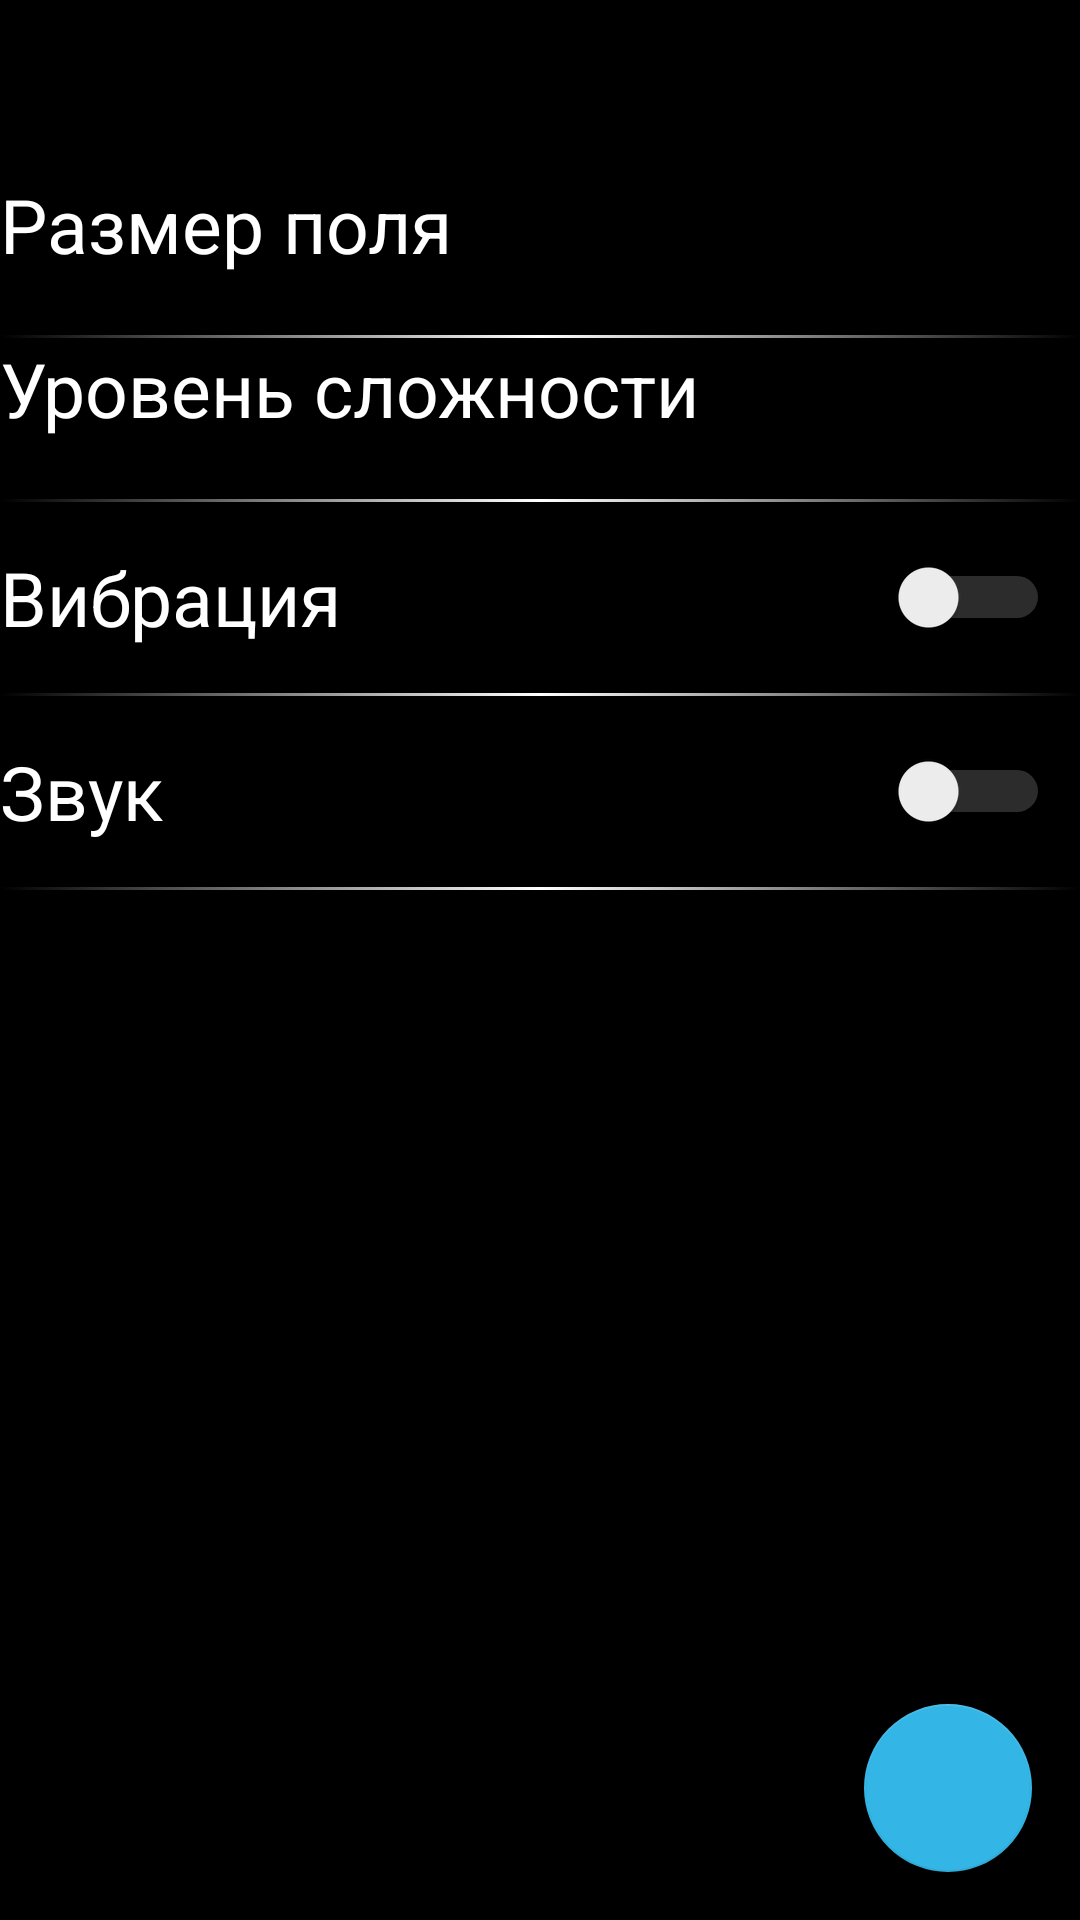

This screen was rendered from an Android layout file. Write that file and the resources it references.
<!-- AndroidManifest.xml: application theme AppTheme -->
<!-- res/layout/activity_settings.xml -->
<?xml version="1.0" encoding="utf-8"?>
<android.support.constraint.ConstraintLayout xmlns:android="http://schemas.android.com/apk/res/android"
    xmlns:app="http://schemas.android.com/apk/res-auto"
    xmlns:tools="http://schemas.android.com/tools"
    android:layout_width="match_parent"
    android:layout_height="match_parent"
    android:background="@color/black">

    <include
        android:id="@+id/toolbar"
        layout="@layout/toolbar"
        android:layout_width="0dp"
        android:layout_height="wrap_content"
        android:layout_marginTop="1dp"
        app:layout_constraintEnd_toEndOf="parent"
        app:layout_constraintStart_toStartOf="parent"
        app:layout_constraintTop_toTopOf="parent" />

    <TextView
        android:id="@+id/size"
        android:layout_width="0dp"
        android:layout_height="wrap_content"
        android:layout_marginTop="1dp"
        android:paddingTop="0dp"
        android:paddingBottom="20dp"
        android:text="@string/size"
        android:textColor="@color/white"
        android:textSize="25sp"
        app:layout_constraintEnd_toEndOf="parent"
        app:layout_constraintStart_toStartOf="parent"
        app:layout_constraintTop_toBottomOf="@id/toolbar" />

    <View
        android:id="@+id/separator1"
        android:layout_width="0dp"
        android:layout_height="1dp"
        android:background="@drawable/separator_shape"
        android:layout_marginTop="0dp"
        app:layout_constraintEnd_toEndOf="parent"
        app:layout_constraintStart_toStartOf="parent"
        app:layout_constraintTop_toBottomOf="@+id/size"/>

    <TextView
        android:id="@+id/complexity"
        android:layout_width="0dp"
        android:layout_height="wrap_content"
        android:layout_marginTop="1dp"
        android:paddingTop="0dp"
        android:paddingBottom="20dp"
        android:text="@string/complexity"
        android:textColor="@color/white"
        android:textSize="25sp"
        app:layout_constraintEnd_toEndOf="parent"
        app:layout_constraintStart_toStartOf="parent"
        app:layout_constraintTop_toBottomOf="@+id/size"
        android:clickable="true"
        android:focusable="true"/>

    <View
        android:id="@+id/separator2"
        android:layout_width="0dp"
        android:layout_height="1dp"
        android:background="@drawable/separator_shape"
        android:layout_marginTop="0dp"
        app:layout_constraintEnd_toEndOf="parent"
        app:layout_constraintStart_toStartOf="parent"
        app:layout_constraintTop_toBottomOf="@+id/complexity"/>

    <TextView
        android:id="@+id/vibration"
        android:layout_width="0dp"
        android:layout_height="wrap_content"
        android:layout_marginTop="1dp"
        android:paddingTop="15dp"
        android:paddingBottom="15dp"
        android:text="@string/vibration"
        android:textColor="@color/white"
        android:textSize="25sp"
        app:layout_constraintEnd_toEndOf="parent"
        app:layout_constraintStart_toStartOf="parent"
        app:layout_constraintTop_toBottomOf="@+id/complexity" />

    <View
        android:id="@+id/separator3"
        android:layout_width="0dp"
        android:layout_height="1dp"
        android:background="@drawable/separator_shape"
        android:layout_marginTop="0dp"
        app:layout_constraintEnd_toEndOf="parent"
        app:layout_constraintStart_toStartOf="parent"
        app:layout_constraintTop_toBottomOf="@+id/vibration"/>

    <TextView
        android:id="@+id/sound"
        android:layout_width="0dp"
        android:layout_height="wrap_content"
        android:layout_marginTop="1dp"
        android:paddingTop="15dp"
        android:paddingBottom="15dp"
        android:text="@string/sound"
        android:textColor="@color/white"
        android:textSize="25sp"
        app:layout_constraintEnd_toEndOf="parent"
        app:layout_constraintStart_toStartOf="parent"
        app:layout_constraintTop_toBottomOf="@+id/vibration" />

    <View
        android:id="@+id/separator4"
        android:layout_width="0dp"
        android:layout_height="1dp"
        android:background="@drawable/separator_shape"
        android:layout_marginTop="0dp"
        app:layout_constraintEnd_toEndOf="parent"
        app:layout_constraintStart_toStartOf="parent"
        app:layout_constraintTop_toBottomOf="@+id/sound"/>

    <Switch
        android:id="@+id/vibro_switch"
        android:layout_width="wrap_content"
        android:layout_height="wrap_content"
        android:layout_marginEnd="10dp"
        android:layout_marginRight="10dp"
        android:theme="@style/MySwitch"
        app:layout_constraintBottom_toBottomOf="@+id/vibration"
        app:layout_constraintEnd_toEndOf="@+id/vibration"
        app:layout_constraintTop_toTopOf="@+id/vibration" />

    <Switch
        android:id="@+id/sound_switch"
        android:layout_width="wrap_content"
        android:layout_height="wrap_content"
        android:layout_marginEnd="10dp"
        android:layout_marginRight="10dp"
        android:theme="@style/MySwitch"
        app:layout_constraintBottom_toBottomOf="@+id/sound"
        app:layout_constraintEnd_toEndOf="@+id/sound"
        app:layout_constraintTop_toTopOf="@+id/sound" />

    <Spinner
        android:id="@+id/size_spinner"
        android:layout_width="0dp"
        android:layout_height="wrap_content"
        android:entries="@array/field_size"
        app:layout_constraintStart_toStartOf="@+id/size"
        app:layout_constraintBottom_toBottomOf="@+id/size" />

    <Spinner
        android:id="@+id/complexity_spinner"
        android:layout_width="0dp"
        android:layout_height="wrap_content"
        android:entries="@array/level_of_complexity"
        app:layout_constraintStart_toStartOf="@+id/complexity"
        app:layout_constraintBottom_toBottomOf="@+id/complexity" />

    <android.support.design.widget.FloatingActionButton
        android:id="@+id/ok_button"
        android:layout_width="wrap_content"
        android:layout_height="wrap_content"
        app:layout_constraintBottom_toBottomOf="parent"
        app:layout_constraintEnd_toEndOf="parent"
        android:src="@drawable/ic_done"
        android:contentDescription="@string/ok_button"
        app:backgroundTint="@android:color/holo_blue_light"
        android:layout_margin="16dp"/>

</android.support.constraint.ConstraintLayout>
<!-- res/layout/toolbar.xml (included above) -->
<?xml version="1.0" encoding="utf-8"?>
<android.support.v7.widget.Toolbar
    xmlns:android="http://schemas.android.com/apk/res/android"
    android:layout_width="match_parent"
    android:layout_height="?attr/actionBarSize"
    android:background="@color/black"
    android:theme="@style/ThemeOverlay.AppCompat.Dark.ActionBar">

</android.support.v7.widget.Toolbar>
<!-- resources referenced by this layout -->
<resources>
  <string-array name="field_size">
          <item>Минимальный</item>
          <item>Небольшой</item>
          <item>Средний</item>
          <item>Большой</item>
          <item>Максимальный</item>
      </string-array>
  <string-array name="level_of_complexity">
          <item>Без напряга</item>
          <item>Все еще легко</item>
          <item>Нормально</item>
          <item>Уже сложно</item>
          <item>Кошмар</item>
      </string-array>
  <color name="black">#000000</color>
  <color name="white">#FFFFFF</color>
  <!-- drawable separator_shape (drawable) -->
  <?xml version="1.0" encoding="utf-8"?>
  <shape xmlns:android="http://schemas.android.com/apk/res/android"
      android:shape="rectangle">
  
      <gradient
          android:angle="0"
          android:centerColor="@color/white"
          android:endColor="@color/black"
          android:startColor="@color/black" />
  
  </shape>
  <string name="complexity">Уровень сложности</string>
  <string name="ok_button">Кнопка ОК</string>
  <string name="size">Размер поля</string>
  <string name="sound">Звук</string>
  <string name="vibration">Вибрация</string>
  <style name="MySwitch" parent="Theme.AppCompat.Light">
          <item name="colorControlActivated">@android:color/holo_blue_light</item>
          <item name="android:colorForeground">@android:color/darker_gray</item>
      </style>
  <style name="AppTheme" parent="Theme.AppCompat.Light.NoActionBar">
          
          <item name="colorPrimary">@color/colorPrimary</item>
          <item name="colorPrimaryDark">@color/colorPrimaryDark</item>
          <item name="colorAccent">@color/colorAccent</item>
      </style>
  <color name="colorPrimary">#008577</color>
  <color name="colorPrimaryDark">#00574B</color>
  <color name="colorAccent">#D81B60</color>
</resources>
